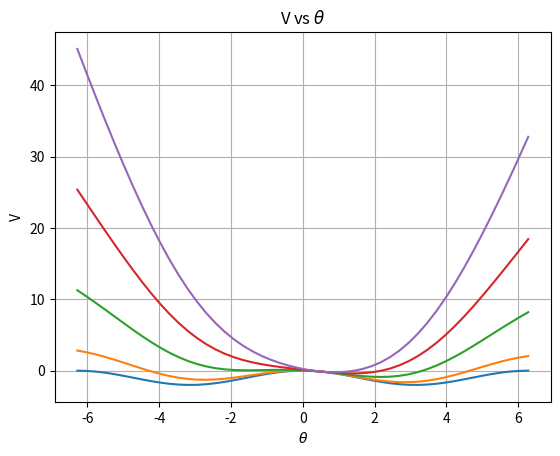

Write Python code to recreate this figure.
import numpy as np
import matplotlib.pyplot as plt
from scipy.optimize import fsolve

def PE(w, x, a):
    return w**2/2 * (x - a)**2 + np.cos(x) - 1

w_vals = np.linspace(0, 1.4, 5)
#a = np.linspace(-0.5, 0.5, 5)
a = 0.5
#w_vals = [0.8]
x = np.linspace(-2*np.pi, 2*np.pi, 50)
for i in range(len(w_vals)):
    V = PE(w_vals[i], x, a)
    #print(V)
    plt.plot(x, V)
    plt.grid(True)
    plt.title('V vs $\\theta$')
    plt.xlabel('$\\theta$')
    plt.ylabel('V')
plt.show()